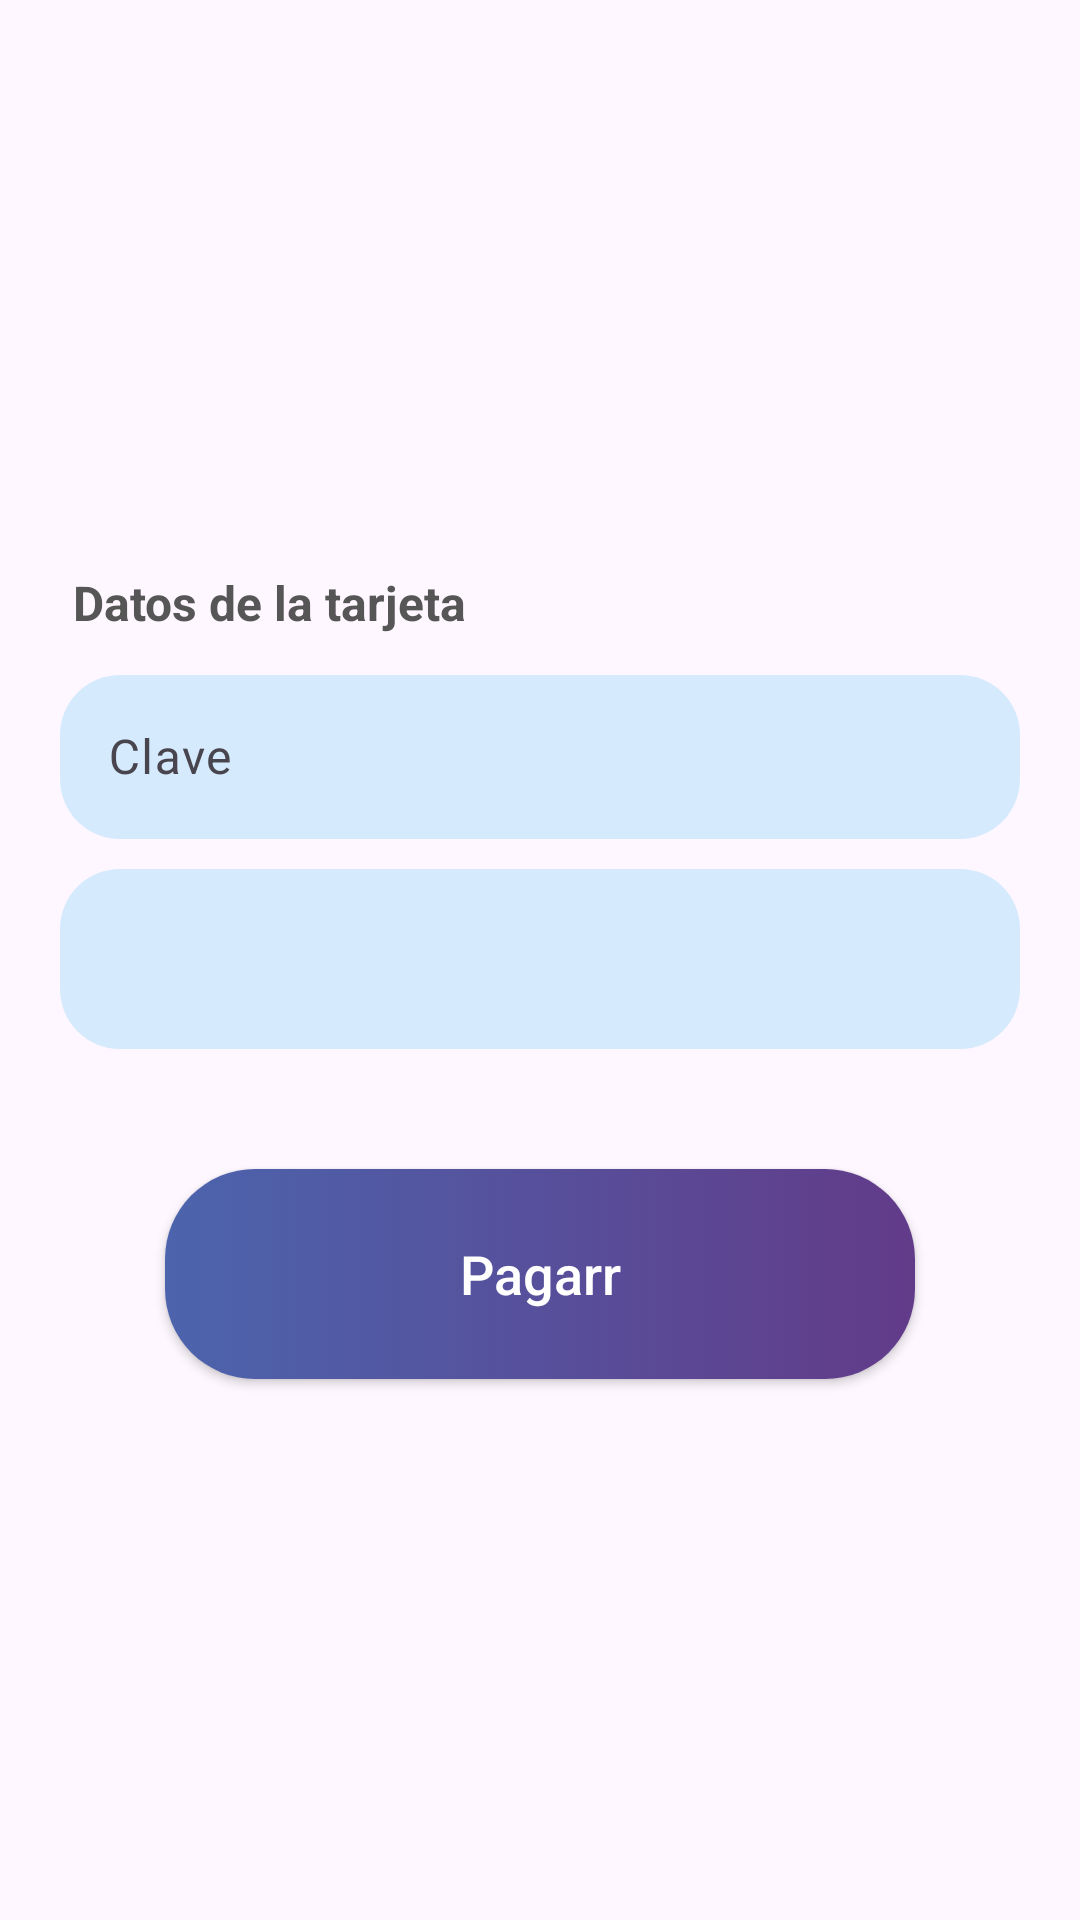

Write the Android layout XML for this screen, with the resource values it uses.
<!-- AndroidManifest.xml: application theme Theme.PowerFit -->
<!-- res/layout/fragment_pago_cuota_mensual_two.xml -->
<?xml version="1.0" encoding="utf-8"?>
<FrameLayout xmlns:android="http://schemas.android.com/apk/res/android"
    xmlns:tools="http://schemas.android.com/tools"
    android:layout_width="match_parent"
    android:layout_height="match_parent"
    tools:context=".pages.components.PagoCuotaMensualTwo">

    <LinearLayout

        android:layout_width="match_parent"
        android:layout_height="match_parent"
        android:gravity="center"
        android:orientation="vertical">


        <TextView
            android:layout_marginTop="10dp"
            android:layout_width="wrap_content"
            android:layout_height="wrap_content"
            android:layout_marginEnd="90dp"
            android:layout_marginBottom="8dp"
            android:text="@string/pagocuota_pagocard_title"
            android:textColor="@color/greyDos"
            android:textSize="16sp"
            android:textStyle="bold" />

        <com.google.android.material.textfield.TextInputLayout
            android:id="@+id/name_form"
            android:layout_width="320dp"
            android:layout_height="60dp"

            android:hint="@string/pagocuota_pagocard_clave">

            <com.google.android.material.textfield.TextInputEditText
                android:id="@+id/name_form_value"
                android:layout_width="match_parent"
                android:layout_height="match_parent"
                android:background="@drawable/edit_text_form_ligth_blue"
                android:ems="15"
                android:inputType="text" />
        </com.google.android.material.textfield.TextInputLayout>


       <Spinner
           android:id="@+id/spiner_option"
           android:background="@drawable/edit_text_form_ligth_blue"
           android:layout_marginTop="10dp"
           android:layout_width="320dp"
           android:layout_height="60dp"
           android:paddingStart="10dp"
           android:pointerIcon="arrow"
           >


       </Spinner>

        <androidx.appcompat.widget.AppCompatButton
            android:id="@+id/btn_pagar_cuota"
            android:layout_width="250dp"
            android:layout_height="70dp"
            android:layout_marginTop="40dp"
            android:background="@drawable/border_button_selector"
            android:text="@string/btn_pagar_card"
            android:textAllCaps="false"
            android:textColor="@android:color/white"
            android:textSize="18sp"
            android:textStyle="normal"
            />
    </LinearLayout>

</FrameLayout>
<!-- resources referenced by this layout -->
<resources>
  <color name="greyDos">#565656</color>
  <!-- drawable border_button_selector (drawable) -->
  <?xml version="1.0" encoding="utf-8"?>
  <selector xmlns:android="http://schemas.android.com/apk/res/android">
      <item android:state_pressed="true" android:drawable="@drawable/border_button_pressed" />
      <item android:drawable="@drawable/border_button" />
  </selector>
  <!-- drawable edit_text_form_ligth_blue (drawable) -->
  <?xml version="1.0" encoding="utf-8"?>
  <shape xmlns:android="http://schemas.android.com/apk/res/android"
      android:shape="rectangle">
      <solid android:color="@color/pastelBlue"/>
      <corners android:radius="20dp"/>
  
  </shape>
  <string name="btn_pagar_card">Pagarr</string>
  <string name="pagocuota_pagocard_clave">Clave</string>
  <string name="pagocuota_pagocard_title">Datos de la tarjeta</string>
  <style name="Theme.PowerFit" parent="Base.Theme.PowerFit" />
  <!-- drawable border_button_pressed (drawable) -->
  <shape xmlns:android="http://schemas.android.com/apk/res/android"
      android:shape="rectangle">
      <gradient
          android:startColor="#374C8B"
          android:endColor="#512B78"
          android:angle="0" />
      <corners android:radius="30dp" />
  </shape>
  <!-- drawable border_button (drawable) -->
  <shape xmlns:android="http://schemas.android.com/apk/res/android"
      android:shape="rectangle">
      <gradient
          android:startColor="#4C64AD"
          android:endColor="#623B89"
          android:angle="0" />
      <corners android:radius="30dp" />
  </shape>
  <color name="pastelBlue">#D5EBFD</color>
  <style name="Base.Theme.PowerFit" parent="Theme.Material3.DayNight.NoActionBar">
          
          
      </style>
</resources>
